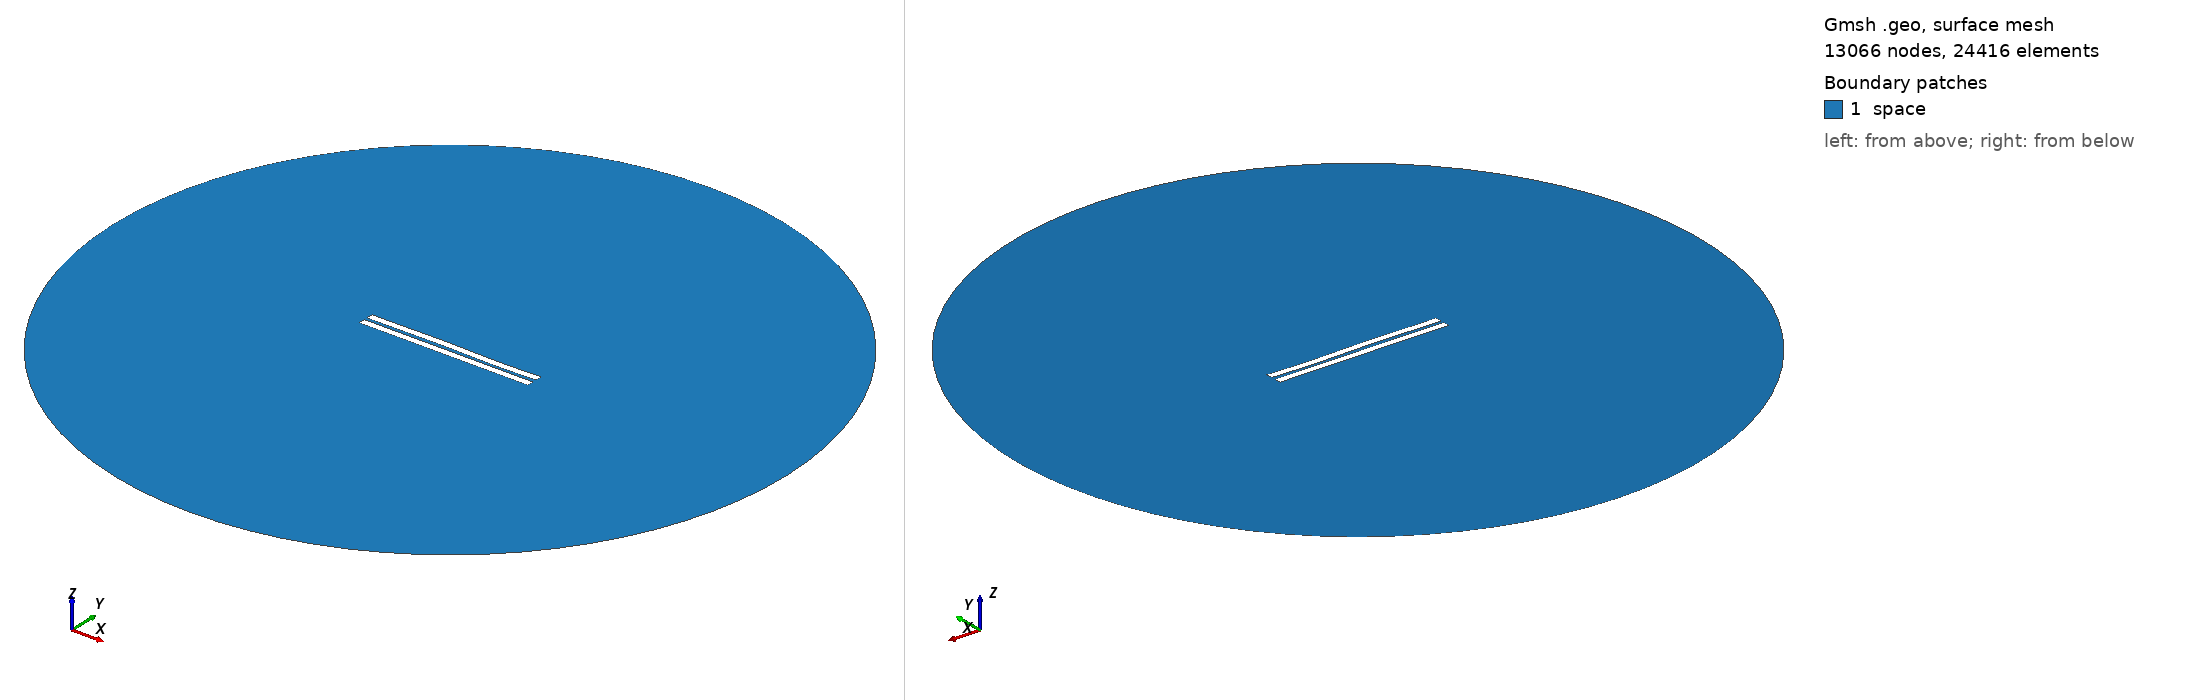

Gmsh geometry script, surface-meshed: 13066 nodes, 24416 surface elements. Boundary patches (legend numbers): 1 space. Left view from above one corner, right view from below the opposite corner. Legend entries are the model's physical surfaces. The drawing asked Gmsh for element sizes between 1% and 20% of the model's largest extent; the script's own settings can give other sizes.

=== 1597.geo (drawn) ===
//---------------------------------------
// Geometry kernel
//---------------------------------------

SetFactory("OpenCASCADE");



//---------------------------------------
// Parameters of the geometry
//---------------------------------------

// Overetch of the upper plate
overetch = 0.0;

// Distance between the plates
distance = 2.0;

// Discretization over the x axis (for the deformation)
nx = 50; 

// Length of the plate
L = 100 - overetch; 

// Number of modes
n = 4; 

// 1st mode coefficient
coeff(1) = 0.0;
beta(1) = 0.596864 * 3.1415926535 / L;

// 2nd mode coefficient
coeff(2) = 0.07499999999999998;
beta(2) = 1.49418 * 3.1415926535 / L;

// 3rd mode coefficient
coeff(3) = 0.15;
beta(3) = 2.50025 * 3.1415926535 / L;

// 4th mode coefficient
coeff(4) = -0.075;
beta(4) = 3.49999 * 3.1415926535 / L;



//---------------------------------------
// Upper plate (deformed rectangle)
//---------------------------------------

// Coordiantes of the upper plate
xmin = -50;
xmax = 50 - overetch;

// Height of the upper plate
yheight = 4 - 2 * overetch;

// Indexes of the points
UpperID[] = {};
LowerID[] = {};
LeftID[] = {};
RightID[] = {};

// Point index
p = 1;

// Horizontal edges
For i In {1:nx}
    x = xmin + (i-1)*(xmax - xmin)/(nx-1);

    y_bottom = distance / 2 + overetch;
    For j In {1:n}
        C = (Cosh(beta(j)*L) + Cos(beta(j)*L)) / (Sinh(beta(j)*L) + Sin(beta(j)*L));
        y_bottom  = y_bottom + coeff(j) * (Cosh(beta(j)*(x+50)) - Cos(beta(j)*(x+50)) - C * (Sinh(beta(j)*(x+50)) - Sin(beta(j)*(x+50))));
    EndFor

    y_top = y_bottom + yheight;

    Point(p) = {x, y_top, 0, 1.0};
    UpperID[i] = p;
    p = p + 1;

    Point(p) = {x, y_bottom, 0, 1.0};
    LowerID[i] = p;
    p = p + 1;
EndFor

// Create point lists
UpperPts[] = {}; LowerPts[] = {};
For i In {1:nx}
  UpperPts[] += {UpperID[i]};
  LowerPts[] += {LowerID[i]};
EndFor

// Build splines
Spline(1) = {UpperPts[]};
Spline(2) = {LowerPts[]};
Line(3) = {LowerPts[nx-1], UpperPts[nx-1]};
Line(4) = {LowerPts[0], UpperPts[0]};

// Build the plane surface
Curve Loop(1) = {2, 3, -1, -4};
Plane Surface(1) = {1};



//---------------------------------------
// Lower plate (rectangle)
//---------------------------------------

// Vertices
Point(1001) = {-50, -1, 0, 1.0};
Point(1002) = { 50, -1, 0, 1.0};
Point(1003) = { 50,  -5, 0, 1.0};
Point(1004) = {-50,  -5, 0, 1.0};

// Edges
Line(5) = {1001, 1002};
Line(6) = {1002, 1003};
Line(7) = {1003, 1004};
Line(8) = {1004, 1001};

// Plane surface
Line Loop(2) = {5, 6, 7, 8};
Plane Surface(2) = {2}; 



//---------------------------------------
// Outer (fictious) boundary
//---------------------------------------

// Points
Point(1005) = {0, 0, 0};       // Center
Point(1006) = {200, 0, 0};     // Start point
Point(1007) = {0, 200, 0};     // 90 degrees
Point(1008) = {-200, 0, 0};    // 180 degrees
Point(1009) = {0, -200, 0};    // 270 degrees

// Circle arcs (each needs start, center, end)
Circle(9) = {1006, 1005, 1007};
Circle(10) = {1007, 1005, 1008};
Circle(11) = {1008, 1005, 1009};
Circle(12) = {1009, 1005, 1006};

// Plane surface for the entire domain
Curve Loop(3) = {9, 10, 11, 12};
Surface(3) = {3};

// Subtract the plates from the whole domain to obtain the actual domain where we want to solve the equations
BooleanDifference{ Surface{3}; Delete; }{ Surface{1}; Surface{2}; Delete; }




//---------------------------------------
// Transfinite Lines/Curves
//---------------------------------------

// Set the number of points on the boundaries
r = 7;

// Plates
Transfinite Curve {1, 2} = 50*r Using Progression 1;
Transfinite Curve {3, 4} = 2*r Using Progression 1;
Transfinite Line {5, 7} = 50*r Using Progression 1;
Transfinite Line {6, 8} = 2*r Using Progression 1;

// Outer boundary
Transfinite Line {9, 10, 11, 12} = 20 Using Progression 1;



//---------------------------------------
// Physical groups
//---------------------------------------                

// Physical curves (boundaries)
Physical Line("force_segment", 10) = {2};
Physical Line("upper_plate", 11) = {1, 3, 4};
Physical Line("lower_plate", 12) = {5, 6, 7, 8};
Physical Line("boundary", 20) = {9, 10, 11, 12};

// Physical Surfaces
Physical Surface("space", 30) = {3};



//---------------------------------------
// 6. Generate the Mesh
//---------------------------------------

// 2D mesh generation
Mesh 2;
